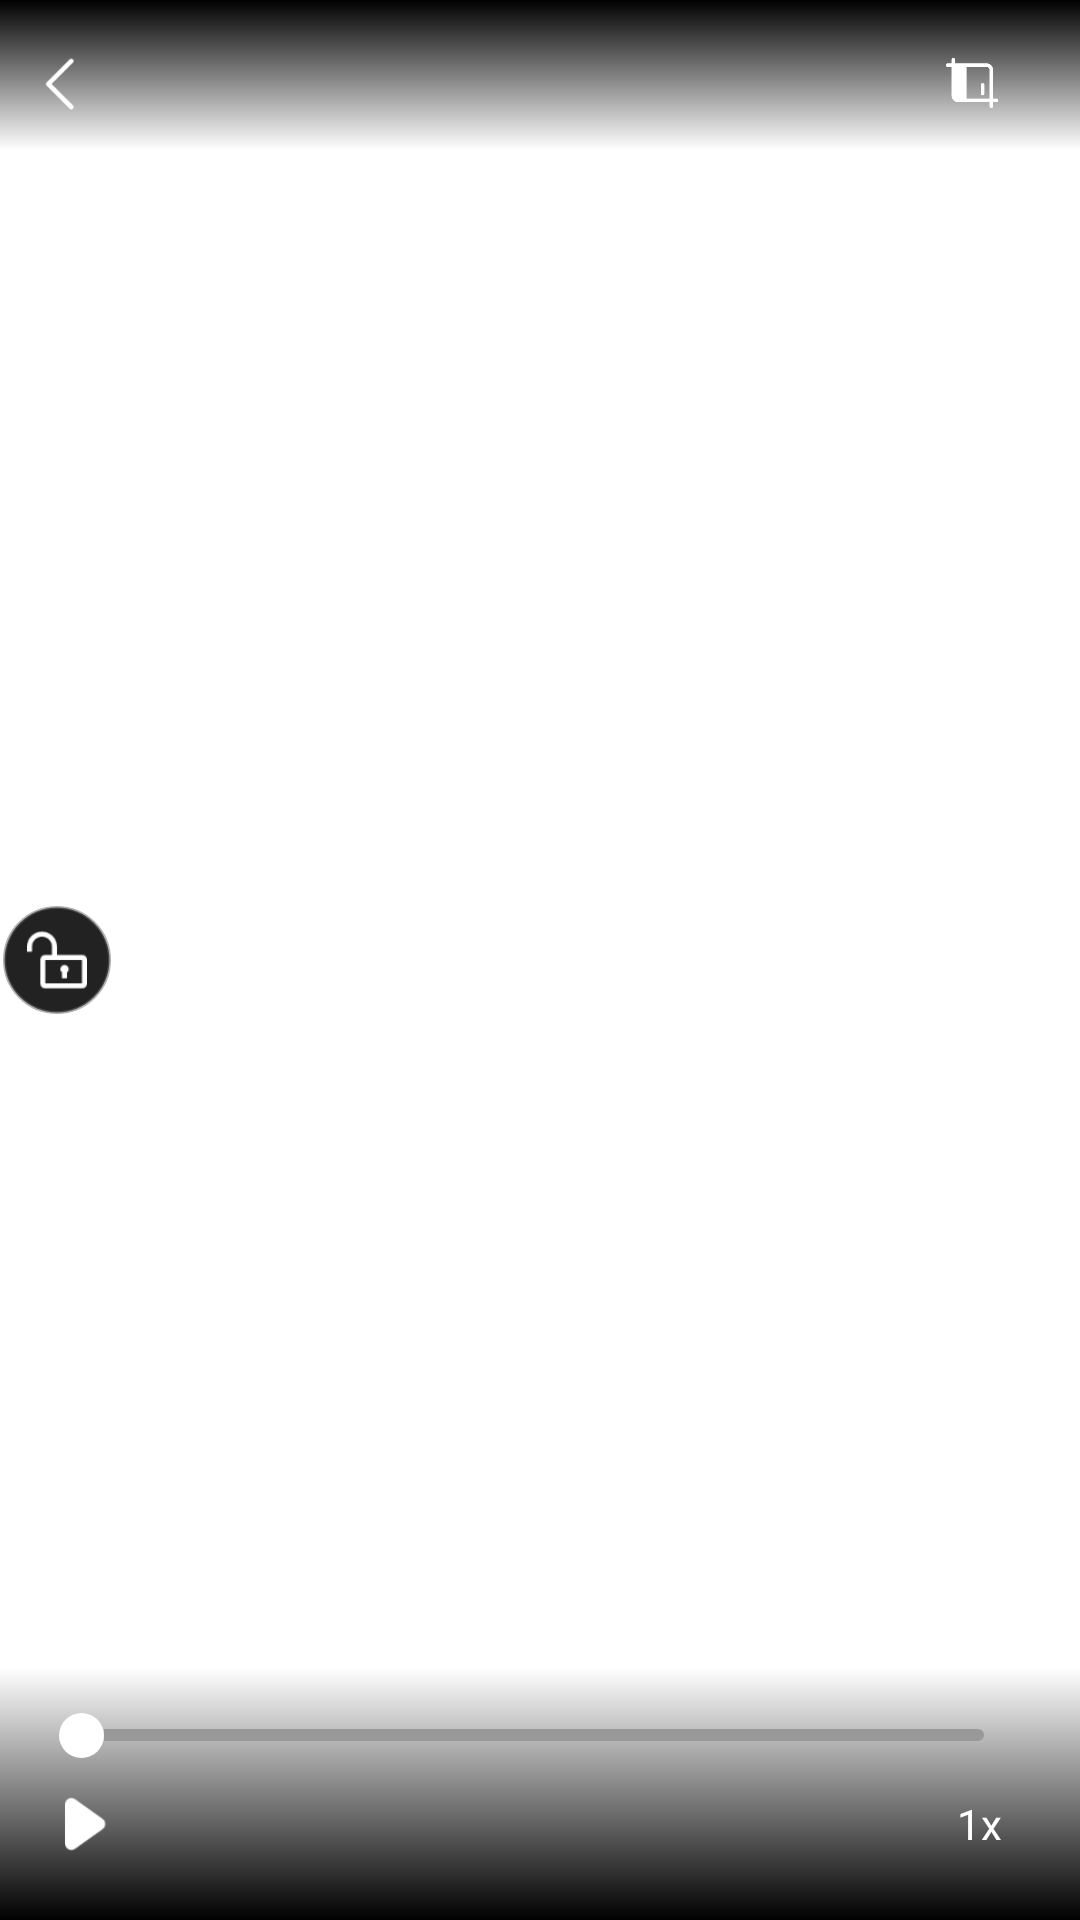

This screen was rendered from an Android layout file. Write that file and the resources it references.
<!-- AndroidManifest.xml: fallback theme Theme.MaterialComponents.DayNight.NoActionBar -->
<!-- res/layout/live_player_control_view.xml -->
<?xml version="1.0" encoding="utf-8"?>
<androidx.constraintlayout.widget.ConstraintLayout xmlns:android="http://schemas.android.com/apk/res/android"
    xmlns:app="http://schemas.android.com/apk/res-auto"
    xmlns:tools="http://schemas.android.com/tools"
    android:layout_width="match_parent"
    android:layout_height="match_parent">

    <androidx.constraintlayout.widget.ConstraintLayout
        android:id="@+id/videoTopLayer"
        android:layout_width="match_parent"
        android:layout_height="@dimen/dp_50"
        android:background="@drawable/player_top_layer_bg"
        android:paddingTop="@dimen/dp_5"
        android:paddingEnd="@dimen/dp_15"
        app:layout_constraintTop_toTopOf="parent">

        <View
            android:id="@+id/topSafeSpace"
            android:layout_width="1dp"
            android:layout_height="18dp"
            app:layout_constraintBottom_toBottomOf="parent"
            app:layout_constraintStart_toStartOf="parent"
            app:layout_constraintTop_toTopOf="parent" />

        <ImageView
            android:id="@+id/videoBack"
            android:layout_width="18dp"
            android:layout_height="18dp"
            android:layout_marginStart="10dp"
            android:src="@mipmap/ic_video_play_back_icon"
            app:layout_constraintBottom_toBottomOf="parent"
            app:layout_constraintStart_toEndOf="@id/topSafeSpace"
            app:layout_constraintTop_toTopOf="parent" />

        <LinearLayout
            android:layout_width="match_parent"
            android:layout_height="wrap_content"
            android:gravity="center_vertical|end"
            android:orientation="horizontal"
            app:layout_constraintBottom_toBottomOf="parent"
            app:layout_constraintEnd_toEndOf="parent"
            app:layout_constraintTop_toTopOf="parent">

            <ImageView
                android:id="@+id/videoImageCapture"
                android:layout_width="@dimen/dp_20"
                android:layout_height="@dimen/dp_20"
                android:layout_marginEnd="@dimen/dp_10"
                android:src="@mipmap/ic_video_image_capture" />

            <View
                android:id="@+id/topRightSafeSpace"
                android:layout_width="1dp"
                android:layout_height="10dp" />

        </LinearLayout>

    </androidx.constraintlayout.widget.ConstraintLayout>


    <LinearLayout
        android:id="@+id/videoBottomLayer"
        android:layout_width="match_parent"
        android:layout_height="84dp"
        android:background="@drawable/player_bottom_layer_bg"
        android:orientation="vertical"
        app:layout_constraintBottom_toBottomOf="parent">

        <LinearLayout
            android:layout_width="match_parent"
            android:layout_height="wrap_content"
            android:layout_marginTop="@dimen/dp_15"
            android:layout_marginEnd="@dimen/dp_15"
            android:orientation="horizontal">

            <View
                android:id="@+id/bottomSafeSpace"
                android:layout_width="1dp"
                android:layout_height="10dp" />

            <TextView
                android:id="@+id/currentTime"
                android:layout_width="wrap_content"
                android:layout_height="wrap_content"
                android:layout_marginStart="10dp"
                android:textColor="#ffffffff"
                android:textSize="11sp"
                tools:text="02:56" />

            <LinearLayout
                android:id="@+id/playerSeekBarLayout"
                android:layout_width="0dp"
                android:layout_height="wrap_content"
                android:layout_weight="1"
                android:orientation="horizontal">

                <androidx.appcompat.widget.AppCompatSeekBar
                    android:id="@+id/playerSeekBar"
                    android:layout_width="match_parent"
                    android:layout_height="wrap_content"
                    android:progressDrawable="@drawable/bg_adjust_seek_bar"
                    android:thumb="@drawable/video_play_thumb" />

            </LinearLayout>

            <TextView
                android:id="@+id/durationTime"
                android:layout_width="wrap_content"
                android:layout_height="wrap_content"
                android:textColor="#ffffffff"
                android:textSize="11sp"
                tools:text="60:00" />

            <View
                android:id="@+id/bottomRightSafeSpace"
                android:layout_width="1dp"
                android:layout_height="10dp" />

        </LinearLayout>

        <LinearLayout
            android:layout_width="match_parent"
            android:layout_height="wrap_content"
            android:layout_marginTop="@dimen/dp_6"
            android:layout_marginEnd="@dimen/dp_15"
            android:gravity="center_vertical"
            android:orientation="horizontal">

            <View
                android:id="@+id/bottomBSafeSpace"
                android:layout_width="1dp"
                android:layout_height="10dp" />

            <ImageView
                android:id="@+id/playBtn"
                android:layout_width="@dimen/dp_32"
                android:layout_height="@dimen/dp_32"
                android:layout_marginStart="@dimen/dp_10"
                android:src="@mipmap/ic_video_play_icon" />

            <LinearLayout
                android:layout_width="match_parent"
                android:layout_height="wrap_content"
                android:gravity="center_vertical|end"
                android:orientation="horizontal">

                <TextView
                    android:id="@+id/speedChange"
                    android:layout_width="wrap_content"
                    android:layout_height="wrap_content"
                    android:layout_marginEnd="@dimen/dp_10"
                    android:text="1x"
                    android:textColor="#ffffffff"
                    android:textSize="14sp" />

                <View
                    android:id="@+id/bottomBRightSafeSpace"
                    android:layout_width="1dp"
                    android:layout_height="10dp" />

            </LinearLayout>

        </LinearLayout>

    </LinearLayout>

    <LinearLayout
        android:layout_width="wrap_content"
        android:layout_height="wrap_content"
        android:orientation="horizontal"
        app:layout_constraintBottom_toBottomOf="parent"
        app:layout_constraintStart_toStartOf="parent"
        app:layout_constraintTop_toTopOf="parent">

        <View
            android:id="@+id/leftCenter"
            android:layout_width="1dp"
            android:layout_height="10dp" />

        <LinearLayout
            android:layout_width="@dimen/dp_36"
            android:layout_height="@dimen/dp_36"
            android:background="@drawable/player_center_btn_bg"
            android:gravity="center"
            android:orientation="vertical">

            <ImageView
                android:id="@+id/videoFunctionLock"
                android:layout_width="@dimen/dp_20"
                android:layout_height="@dimen/dp_20"
                android:src="@mipmap/ic_video_function_unlock" />

        </LinearLayout>

    </LinearLayout>

</androidx.constraintlayout.widget.ConstraintLayout>
<!-- resources referenced by this layout -->
<resources>
  <dimen name="dp_10">10dp</dimen>
  <dimen name="dp_15">15dp</dimen>
  <dimen name="dp_20">20dp</dimen>
  <dimen name="dp_32">32dp</dimen>
  <dimen name="dp_36">36dp</dimen>
  <dimen name="dp_5">5dp</dimen>
  <dimen name="dp_50">50dp</dimen>
  <dimen name="dp_6">6dp</dimen>
  <!-- drawable bg_adjust_seek_bar (drawable) -->
  <?xml version="1.0" encoding="utf-8"?>
  <layer-list xmlns:android="http://schemas.android.com/apk/res/android">
      <item
          android:id="@android:id/background"
          android:gravity="center_vertical|fill_horizontal">
          <shape>
              <corners android:radius="2dp" />
              <size android:height="4dp" />
              <solid android:color="#999999" />
          </shape>
      </item>
  
      <item
          android:id="@android:id/progress"
          android:gravity="center_vertical|fill_horizontal">
          <clip>
              <shape>
                  <corners android:radius="2dp" />
                  <size android:height="4dp" />
                  <gradient
                      android:angle="0"
                      android:endColor="#0780EC"
                      android:startColor="#11B7F7" />
              </shape>
          </clip>
      </item>
  </layer-list>
  <!-- drawable player_bottom_layer_bg (drawable) -->
  <?xml version="1.0" encoding="utf-8"?>
  <selector xmlns:android="http://schemas.android.com/apk/res/android">
      <item android:width="375dp" android:height="84dp">
          <shape android:shape="rectangle">
              <gradient
                  android:angle="90"
                  android:startColor="#FF000000"
                  android:endColor="#00000000"
                  android:type="linear" />
          </shape>
      </item>
  </selector>
  <!-- drawable player_center_btn_bg (drawable) -->
  <?xml version="1.0" encoding="utf-8"?>
  <selector xmlns:android="http://schemas.android.com/apk/res/android">
      <item android:width="36dp" android:height="36dp">
          <shape android:shape="oval">
              <stroke android:width="1dp" android:color="#80666666" />
              <solid android:color="#ff222222" />
          </shape>
      </item>
  </selector>
  <!-- drawable player_top_layer_bg (drawable) -->
  <?xml version="1.0" encoding="utf-8"?>
  <selector xmlns:android="http://schemas.android.com/apk/res/android">
      <item android:width="375dp" android:height="40dp">
          <shape android:shape="rectangle">
              <gradient
                  android:angle="90"
                  android:startColor="#00000000"
                  android:endColor="#FF000000"
                  android:type="linear" />
          </shape>
      </item>
  </selector>
  <!-- drawable video_play_thumb (drawable) -->
  <?xml version="1.0" encoding="utf-8"?>
  <layer-list xmlns:android="http://schemas.android.com/apk/res/android">
      <item android:width="15dp" android:height="15dp">
          <shape android:shape="oval">
              <gradient android:endColor="#FFFFFFFF" android:startColor="#FFFFFFFF" />
          </shape>
      </item>
  </layer-list>
  <!-- mipmap ic_video_function_unlock: png bitmap (mipmap-xhdpi, 1034 bytes) -->
  <!-- mipmap ic_video_image_capture: png bitmap (mipmap-xhdpi, 1705 bytes) -->
  <!-- mipmap ic_video_play_back_icon: webp bitmap (mipmap-xhdpi, 150 bytes) -->
  <!-- mipmap ic_video_play_icon: webp bitmap (mipmap-xhdpi, 400 bytes) -->
</resources>
